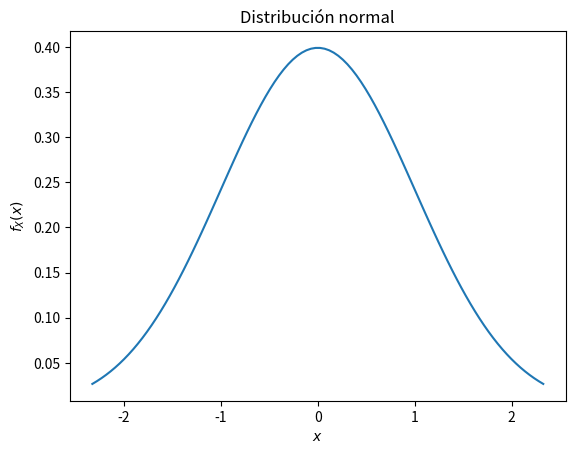
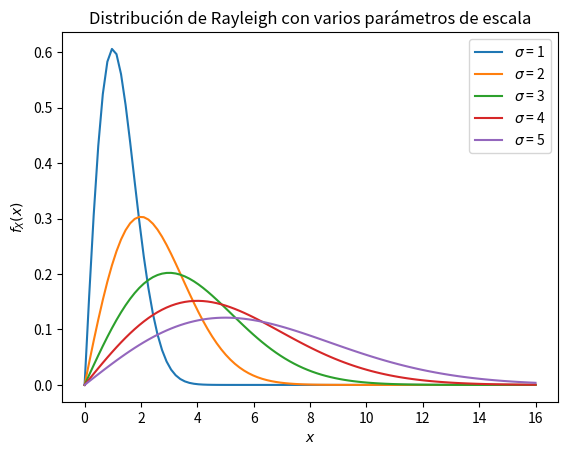
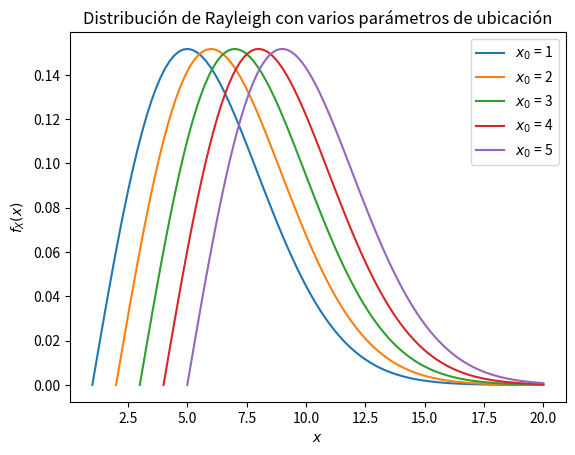

Here is the Python script that generated these plots, in order:
from scipy import stats

X = stats.uniform(0,1)

print(type(X))

from scipy import stats

X = stats.uniform(0,1)

a = X.rvs()
b = X.rvs(5)
print(a)
print(b)

from scipy import stats

X = stats.norm(0,1)

a = X.pdf(0)
b = X.cdf(0)

print(a, b)

import numpy as np 
from scipy import stats 
import matplotlib.pyplot as plt

# Parámetros gaussianos: media y desviación estándar
mu = 0
sigma = 1

# Crear "objeto" gaussiano (normal) de parámetros dados
gaussiana = stats.norm(mu, sigma)

# Crear un rango de valores de x en "todo el rango porcentual" (ppf, percent point function)
x = np.linspace(gaussiana.ppf(0.01), gaussiana.ppf(0.99), 100)

# Crear gráfica de función de densidad de probabilidad
plt.plot(x, gaussiana.pdf(x))

# Configurar área del gráfico
plt.title('Distribución normal')
plt.ylabel('$f_X(x)$')
plt.xlabel('$x$')

# Mostrar la gráfica
plt.show()

import numpy as np 
from scipy import stats 
import matplotlib.pyplot as plt

# Rango de valores de ubicación y escala
locs = range(1,6)
scales = range(1,6)

# Gráfica para varios parámetros de escala
plt.figure()
plt.title('Distribución de Rayleigh con varios parámetros de escala')
plt.ylabel('$f_X(x)$')
plt.xlabel('$x$')
for scale in scales:
    R = stats.rayleigh(0, scale)
    x = np.linspace(0, 16, 100)
    plt.plot(x, R.pdf(x), label='$\sigma$ = ' + str(scale))
    plt.legend()

# Gráfica para varios parámetros de ubicación
plt.figure()
plt.title('Distribución de Rayleigh con varios parámetros de ubicación')
plt.ylabel('$f_X(x)$')
plt.xlabel('$x$')
for loc in locs:
    R = stats.rayleigh(loc, 4)
    x = np.linspace(loc, 20, 100)
    plt.plot(x, R.pdf(x), label='$x_0$ = ' + str(loc))
    plt.legend()



help(np.linspace)